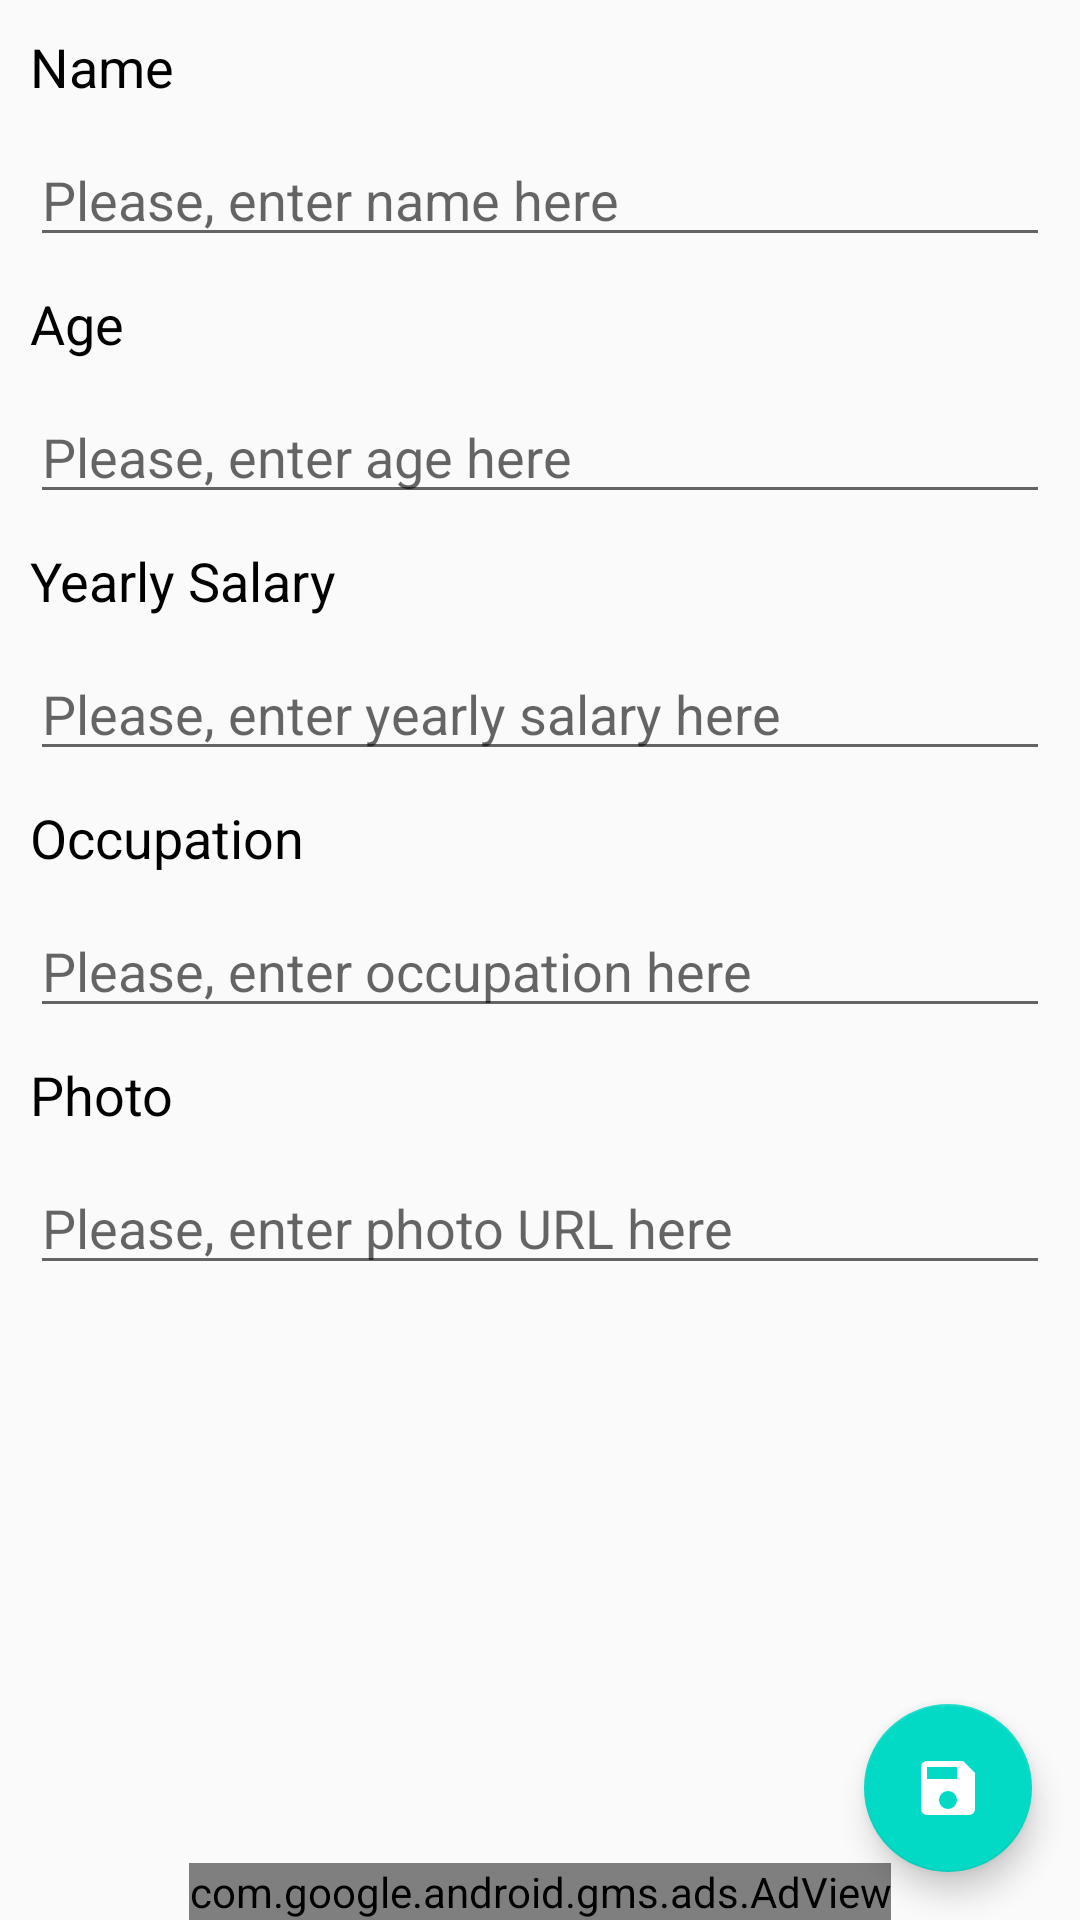

Android layout source for this screen:
<!-- AndroidManifest.xml: application theme AppTheme -->
<!-- res/layout/activity_add_edit.xml -->
<?xml version="1.0" encoding="utf-8"?>
<layout
    xmlns:android="http://schemas.android.com/apk/res/android"
    >

    <data>
        <variable
            name="adId"
            type="String"
            />
    </data>

    <RelativeLayout
        android:layout_width="match_parent"
        android:layout_height="match_parent"
        >

        <com.google.android.gms.ads.AdView
            xmlns:ads="http://schemas.android.com/apk/res-auto"
            android:id="@+id/ad_view"
            android:layout_width="wrap_content"
            android:layout_height="wrap_content"
            android:layout_centerHorizontal="true"
            android:layout_alignParentBottom="true"
            ads:adSize="BANNER"
            ads:adUnitId="ca-app-pub-3940256099942544/6300978111"/>

        <LinearLayout
            android:layout_width="match_parent"
            android:layout_height="match_parent"
            android:orientation="vertical"
            >

            <TextView
                android:layout_width="wrap_content"
                android:layout_height="wrap_content"
                android:layout_marginStart="10dp"
                android:layout_marginTop="10dp"
                android:text="@string/name"
                android:textColor="@android:color/black"
                android:textSize="18sp"
                />

            <EditText
                android:id="@+id/et_name"
                android:layout_width="match_parent"
                android:layout_height="wrap_content"
                android:layout_marginEnd="10dp"
                android:layout_marginStart="10dp"
                android:layout_marginTop="10dp"
                android:hint="@string/enter_name"
                android:lines="1"
                android:imeOptions="actionNext"
                android:inputType="textPersonName"
                />

            <TextView
                android:layout_width="wrap_content"
                android:layout_height="wrap_content"
                android:layout_marginStart="10dp"
                android:layout_marginTop="10dp"
                android:text="@string/age"
                android:textColor="@android:color/black"
                android:textSize="18sp"
                />

            <EditText
                android:id="@+id/et_age"
                android:layout_width="match_parent"
                android:layout_height="wrap_content"
                android:layout_marginEnd="10dp"
                android:layout_marginStart="10dp"
                android:layout_marginTop="10dp"
                android:hint="@string/enter_age"
                android:inputType="number"
                android:imeOptions="actionNext"
                />

            <TextView
                android:layout_width="wrap_content"
                android:layout_height="wrap_content"
                android:layout_marginStart="10dp"
                android:layout_marginTop="10dp"
                android:text="@string/salary"
                android:textColor="@android:color/black"
                android:textSize="18sp"
                />

            <EditText
                android:id="@+id/et_salary"
                android:layout_width="match_parent"
                android:layout_height="wrap_content"
                android:layout_marginEnd="10dp"
                android:layout_marginStart="10dp"
                android:layout_marginTop="10dp"
                android:hint="@string/enter_salary"
                android:inputType="numberDecimal"
                android:imeOptions="actionNext"
                />

            <TextView
                android:layout_width="wrap_content"
                android:layout_height="wrap_content"
                android:layout_marginStart="10dp"
                android:layout_marginTop="10dp"
                android:text="@string/occupation"
                android:textColor="@android:color/black"
                android:textSize="18sp"
                />

            <EditText
                android:id="@+id/et_occupation"
                android:layout_width="match_parent"
                android:layout_height="wrap_content"
                android:layout_marginEnd="10dp"
                android:layout_marginStart="10dp"
                android:layout_marginTop="10dp"
                android:hint="@string/enter_occupation"
                android:lines="1"
                android:imeOptions="actionNext"
                android:inputType="textPersonName"
                />

            <TextView
                android:layout_width="wrap_content"
                android:layout_height="wrap_content"
                android:layout_marginStart="10dp"
                android:layout_marginTop="10dp"
                android:text="@string/photo"
                android:textColor="@android:color/black"
                android:textSize="18sp"
                />

            <EditText
                android:id="@+id/et_photo"
                android:layout_width="match_parent"
                android:layout_height="wrap_content"
                android:layout_marginEnd="10dp"
                android:layout_marginStart="10dp"
                android:layout_marginTop="10dp"
                android:hint="@string/enter_photo_url"
                android:imeOptions="actionDone"
                android:inputType="textUri"
                />

        </LinearLayout>


        <com.google.android.material.floatingactionbutton.FloatingActionButton
            android:id="@+id/fab_save"
            android:layout_width="wrap_content"
            android:layout_height="wrap_content"
            android:layout_alignParentBottom="true"
            android:layout_alignParentEnd="true"
            android:layout_margin="@dimen/fab_margin"
            android:src="@drawable/ic_save"
            />

    </RelativeLayout>
</layout>
<!-- resources referenced by this layout -->
<resources>
  <dimen name="fab_margin">16dp</dimen>
  <!-- drawable ic_save (drawable) -->
  <vector xmlns:android="http://schemas.android.com/apk/res/android"
      android:width="24dp"
      android:height="24dp"
      android:viewportWidth="24"
      android:viewportHeight="24">
    <path
        android:fillColor="@android:color/white"
        android:pathData="M15,9H5V5H15M12,19A3,3 0,0 1,9 16A3,3 0,0 1,12 13A3,3 0,0 1,15 16A3,3 0,0 1,12 19M17,3H5C3.89,3 3,3.9 3,5V19A2,2 0,0 0,5 21H19A2,2 0,0 0,21 19V7L17,3Z"/>
  </vector>
  <string name="age">Age</string>
  <string name="enter_age">Please, enter age here</string>
  <string name="enter_name">Please, enter name here</string>
  <string name="enter_occupation">Please, enter occupation here</string>
  <string name="enter_photo_url">Please, enter photo URL here</string>
  <string name="enter_salary">Please, enter yearly salary here</string>
  <string name="name">Name</string>
  <string name="occupation">Occupation</string>
  <string name="photo">Photo</string>
  <string name="salary">Yearly Salary</string>
  <style name="AppTheme" parent="Theme.AppCompat.Light.DarkActionBar">
          
          <item name="colorPrimary">@color/colorPrimary</item>
          <item name="colorPrimaryDark">@color/colorPrimaryDark</item>
          <item name="colorAccent">@color/colorAccent</item>
      </style>
  <!-- not gathered from this repository: default colours our renderer supplied (Android Studio template values) -->
  <color name="colorPrimary">#FF6200EE</color>
  <color name="colorPrimaryDark">#FF3700B3</color>
  <color name="colorAccent">#FF03DAC5</color>
</resources>
